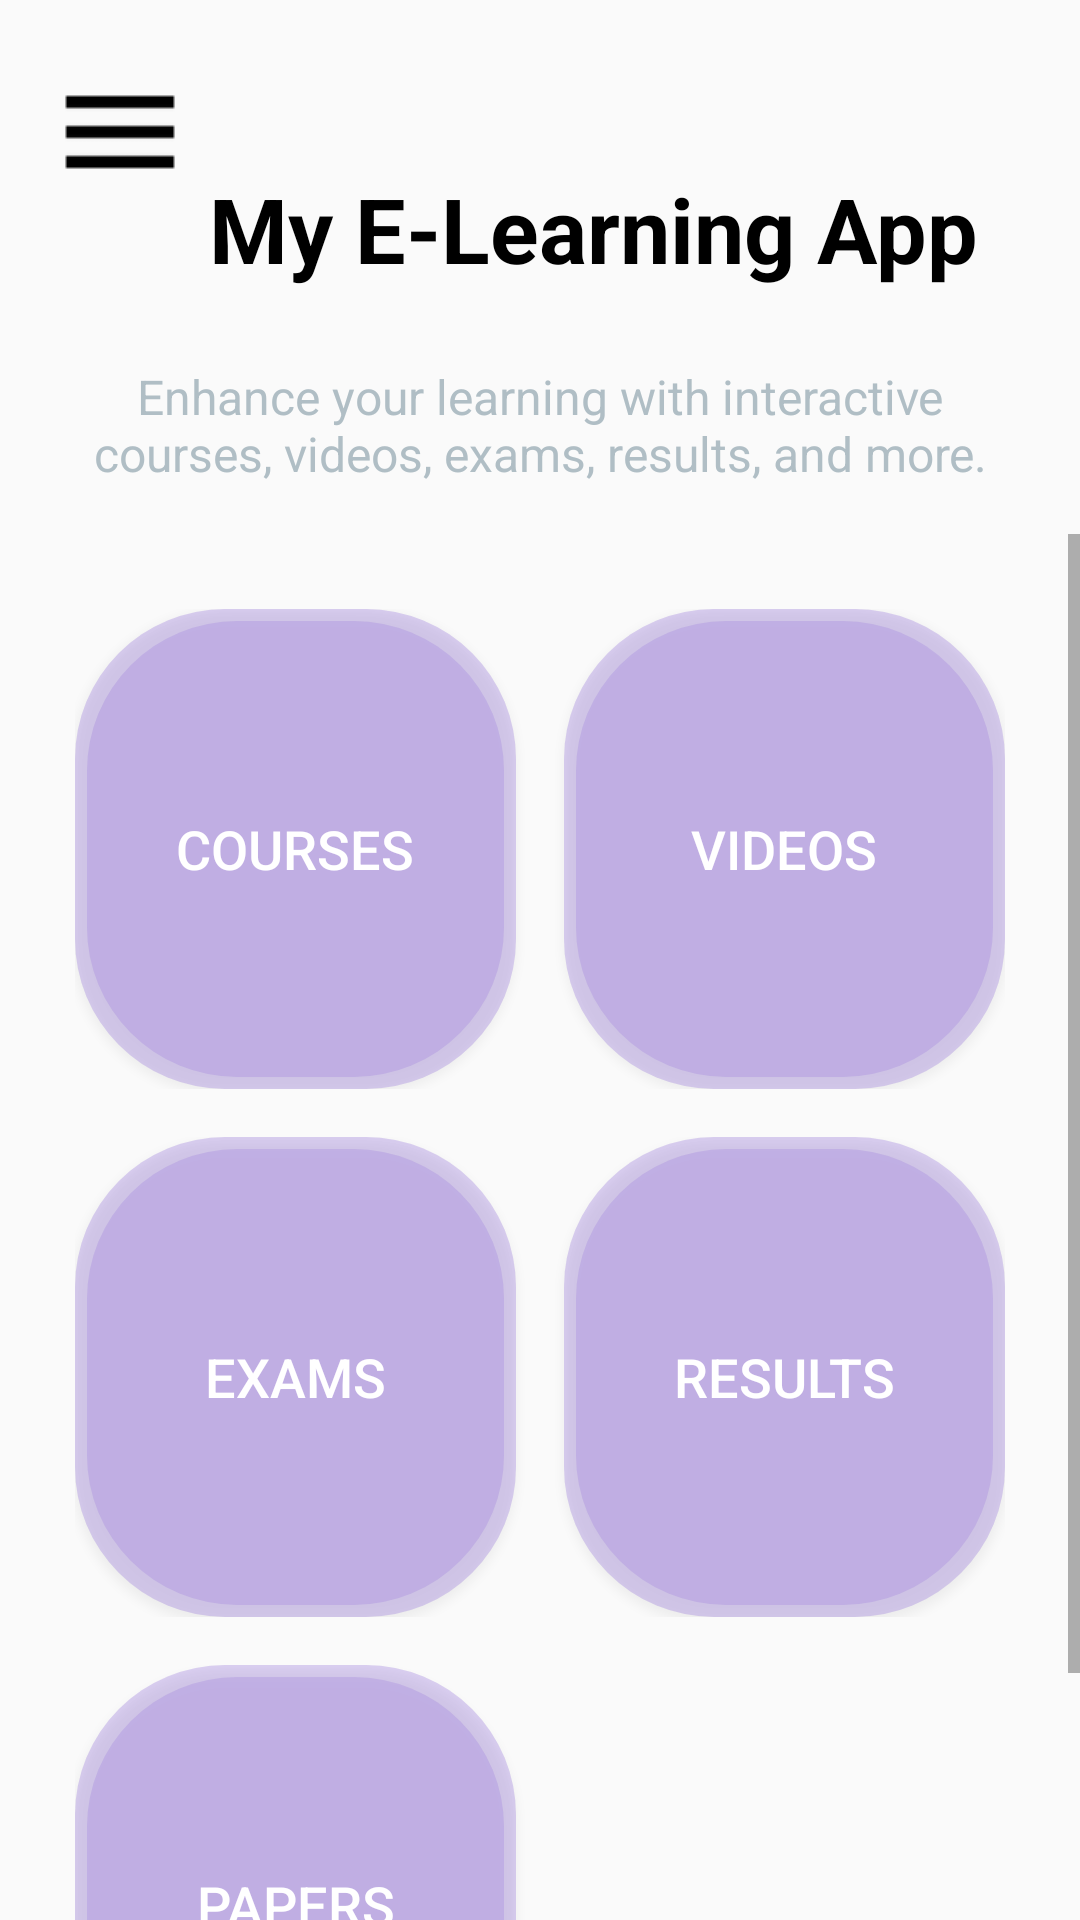

This screen was rendered from an Android layout file. Write that file and the resources it references.
<!-- AndroidManifest.xml: application theme Theme.ELearning -->
<!-- res/layout/activity_main_page.xml -->
<?xml version="1.0" encoding="utf-8"?>
<androidx.drawerlayout.widget.DrawerLayout
    xmlns:android="http://schemas.android.com/apk/res/android"
    xmlns:app="http://schemas.android.com/apk/res-auto"
    xmlns:tools="http://schemas.android.com/tools"
    android:id="@+id/drawerLayout"
    android:layout_width="match_parent"
    android:layout_height="match_parent"
    tools:context=".MainPageActivity">

    
    <androidx.constraintlayout.widget.ConstraintLayout
        android:layout_width="match_parent"
        android:layout_height="match_parent"
        android:background="@drawable/main_bg">

        
        <ImageButton
            android:id="@+id/menuButton"
            android:layout_width="wrap_content"
            android:layout_height="wrap_content"
            android:layout_marginTop="20dp"
            android:layout_marginStart="16dp"
            android:src="@drawable/ic_menu"
        app:layout_constraintTop_toTopOf="parent"
        app:layout_constraintStart_toStartOf="parent"
            android:contentDescription="Menu"
        android:background="?attr/selectableItemBackground"/>

        

        
        <TextView
            android:id="@+id/appName"
            android:layout_width="wrap_content"
            android:layout_height="wrap_content"
            android:layout_marginTop="56dp"
            android:gravity="center"
            android:text="My E-Learning App"
            android:textColor="@color/black"
            android:textSize="30sp"
            android:textStyle="bold"
            app:layout_constraintEnd_toEndOf="parent"
            app:layout_constraintHorizontal_bias="0.144"
            app:layout_constraintStart_toEndOf="@id/menuButton"
            app:layout_constraintTop_toTopOf="parent" />

        <TextView
            android:id="@+id/appDescription"
            android:layout_width="0dp"
            android:layout_height="wrap_content"
            android:text="Enhance your learning with interactive courses, videos, exams, results, and more."
            android:textSize="16sp"
            android:textColor="@color/gray"
            android:layout_marginTop="25dp"
            app:layout_constraintTop_toBottomOf="@+id/appName"
            app:layout_constraintStart_toStartOf="parent"
            app:layout_constraintEnd_toEndOf="parent"
            android:gravity="center"
            android:layout_marginStart="24dp"
            android:layout_marginEnd="24dp"/>

        
        <ScrollView
            android:id="@+id/scrollView"
            android:layout_width="match_parent"
            android:layout_height="0dp"
            android:fillViewport="true"
            android:layout_marginTop="16dp"
            app:layout_constraintTop_toBottomOf="@+id/appDescription"
            app:layout_constraintBottom_toBottomOf="parent"
            app:layout_constraintStart_toStartOf="parent"
            app:layout_constraintEnd_toEndOf="parent">

            <LinearLayout
                android:layout_width="match_parent"
                android:layout_height="wrap_content"
                android:orientation="vertical"
                android:padding="25dp">

                
                <LinearLayout
                    android:layout_width="match_parent"
                    android:layout_height="wrap_content"
                    android:orientation="horizontal"
                    android:layout_marginBottom="16dp">

                    
                    <Button
                        android:id="@+id/courseButton"
                        android:layout_width="0dp"
                        android:layout_height="160dp"
                        android:layout_weight="1"
                        android:text="Courses"
                        android:backgroundTint="@color/mediumpurple"
                        android:textColor="@android:color/white"
                        android:textSize="18sp"
                        android:background="@drawable/glass_button" />

                    
                    <Space
                        android:layout_width="16dp"
                        android:layout_height="0dp" />

                    
                    <Button
                        android:id="@+id/videosButton"
                        android:layout_width="0dp"
                        android:layout_height="160dp"
                        android:layout_weight="1"
                        android:text="Videos"
                        android:backgroundTint="@color/mediumpurple"
                        android:textColor="@android:color/white"
                        android:textSize="18sp"
                        android:background="@drawable/glass_button" />
                </LinearLayout>

                
                <LinearLayout
                    android:layout_width="match_parent"
                    android:layout_height="wrap_content"
                    android:orientation="horizontal"
                    android:layout_marginBottom="16dp">

                    
                    <Button
                        android:id="@+id/examButton"
                        android:layout_width="0dp"
                        android:layout_height="160dp"
                        android:layout_weight="1"
                        android:text="Exams"
                        android:backgroundTint="@color/mediumpurple"
                        android:textColor="@android:color/white"
                        android:textSize="18sp"
                        android:background="@drawable/glass_button" />

                    
                    <Space
                        android:layout_width="16dp"
                        android:layout_height="0dp" />

                    
                    <Button
                        android:id="@+id/resultsButton"
                        android:layout_width="0dp"
                        android:layout_height="160dp"
                        android:layout_weight="1"
                        android:text="Results"
                        android:backgroundTint="@color/mediumpurple"
                        android:textColor="@android:color/white"
                        android:textSize="18sp"
                        android:background="@drawable/glass_button" />
                </LinearLayout>

                
                <LinearLayout
                    android:layout_width="match_parent"
                    android:layout_height="wrap_content"
                    android:orientation="horizontal">

                    
                    <Button
                        android:id="@+id/papersButton"
                        android:layout_width="0dp"
                        android:layout_height="160dp"
                        android:layout_weight="1"
                        android:text="Papers"
                        android:backgroundTint="@color/mediumpurple"
                        android:textColor="@android:color/white"
                        android:textSize="18sp"
                        android:background="@drawable/glass_button" />

                    
                    <Space
                        android:layout_width="16dp"
                        android:layout_height="0dp" />

                    
                    <Space
                        android:layout_width="0dp"
                        android:layout_height="160dp"
                        android:layout_weight="1" />
                </LinearLayout>

            </LinearLayout>
        </ScrollView>

    </androidx.constraintlayout.widget.ConstraintLayout>

    
    <com.google.android.material.navigation.NavigationView
        android:id="@+id/navigationView"
        android:layout_width="0dp"
        android:layout_height="match_parent"
        android:layout_gravity="start"
        android:fitsSystemWindows="true"
        app:menu="@menu/drawer_menu"
        android:background="@android:color/white"
        app:layout_constraintWidth_percent="0.75" />

</androidx.drawerlayout.widget.DrawerLayout>
<!-- resources referenced by this layout -->
<resources>
  <color name="black">#FF000000</color>
  <color name="gray">#B0BEC5</color>
  <color name="mediumpurple">#9370DB</color>
  <!-- drawable glass_button (drawable) -->
  <?xml version="1.0" encoding="utf-8"?>
  <layer-list xmlns:android="http://schemas.android.com/apk/res/android">
  
      
      <item>
          <shape android:shape="rectangle">
              <solid android:color="#50000000" />
              <corners android:radius="50dp" />
          </shape>
      </item>
  
      
      <item android:top="4dp" android:left="4dp" android:right="4dp" android:bottom="4dp">
          <shape android:shape="rectangle">
              <gradient
                  android:startColor="#80FFFFFF"
                  android:endColor="#4DFFFFFF"
                  android:angle="90" />
              <corners android:radius="50dp" />
              <solid android:color="#40FFFFFF" />
          </shape>
      </item>
  
  </layer-list>
  <!-- drawable ic_menu: png bitmap (drawable, 221 bytes) -->
  <style name="Theme.ELearning" parent="Theme.AppCompat.Light.DarkActionBar">
          
          <item name="colorPrimary">@color/purple_500</item>
          <item name="colorPrimaryVariant">@color/purple_700</item>
          <item name="colorSecondary">@color/teal_200</item>
      </style>
  <color name="purple_500">#7B47F0</color>
  <color name="purple_700">#5E3DAD</color>
  <color name="teal_200">#03DAC5</color>
</resources>
